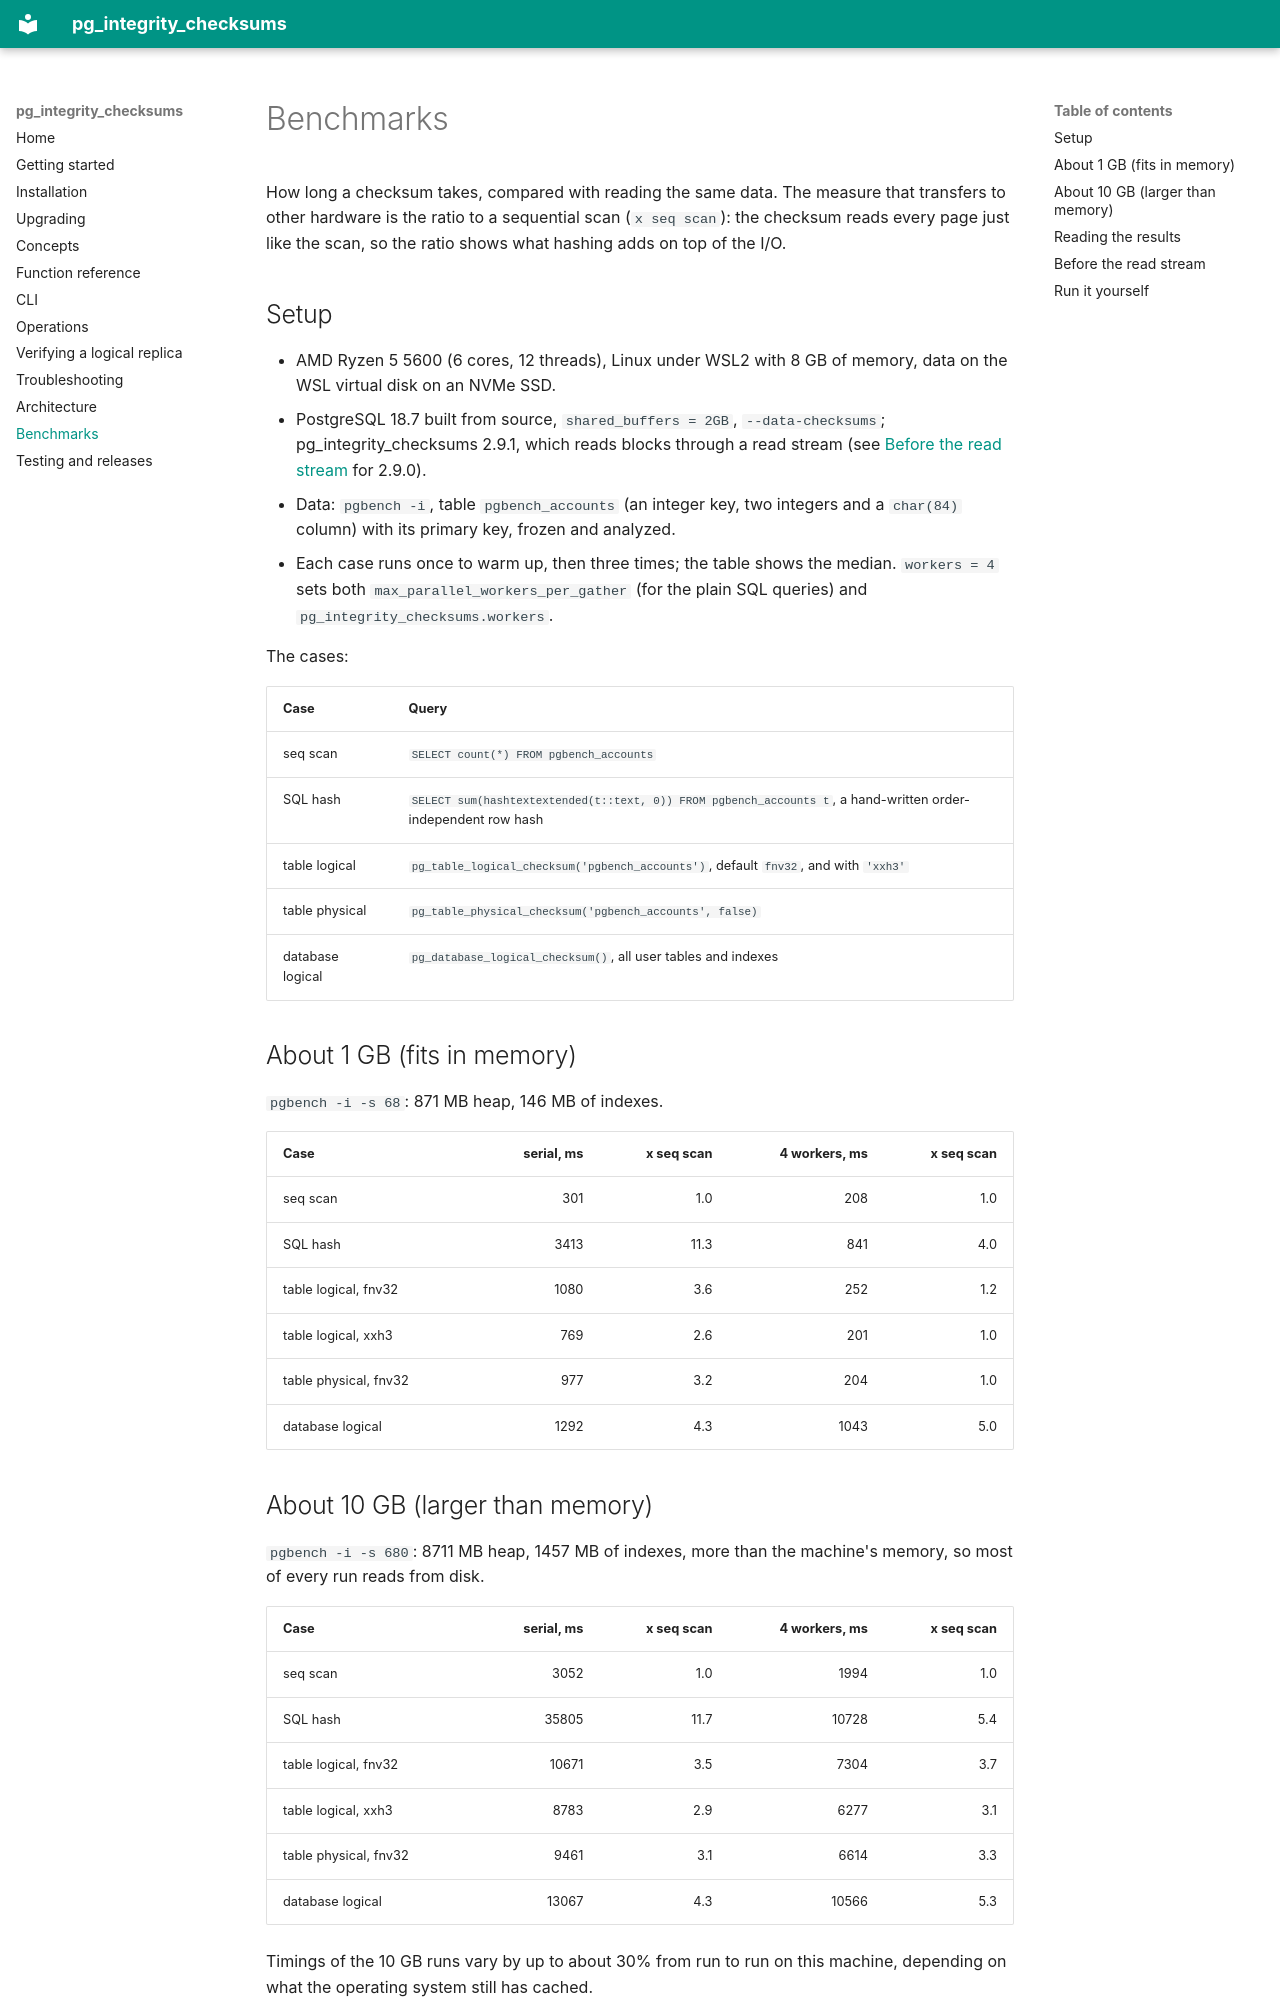

repository: VictorNagibator/pg_integrity_checksums · page: benchmarks/index.html · generator: mkdocs

# Benchmarks

How long a checksum takes, compared with reading the same data.  The
measure that transfers to other hardware is the ratio to a sequential scan
(`x seq scan`): the checksum reads every page just like the scan, so the
ratio shows what hashing adds on top of the I/O.

## Setup

- AMD Ryzen 5 5600 (6 cores, 12 threads), Linux under WSL2 with 8 GB of
  memory, data on the WSL virtual disk on an NVMe SSD.
- PostgreSQL 18.7 built from source, `shared_buffers = 2GB`,
  `--data-checksums`; pg_integrity_checksums 2.9.1, which
  reads blocks through a read stream (see
  [Before the read stream](#before-the-read-stream) for 2.9.0).
- Data: `pgbench -i`, table `pgbench_accounts` (an integer key, two integers
  and a `char(84)` column) with its primary key, frozen and analyzed.
- Each case runs once to warm up, then three times; the table shows the
  median.  `workers = 4` sets both `max_parallel_workers_per_gather` (for the
  plain SQL queries) and `pg_integrity_checksums.workers`.

The cases:

| Case | Query |
|---|---|
| seq scan | `SELECT count(*) FROM pgbench_accounts` |
| SQL hash | `SELECT sum(hashtextextended(t::text, 0)) FROM pgbench_accounts t`, a hand-written order-independent row hash |
| table logical | `pg_table_logical_checksum('pgbench_accounts')`, default `fnv32`, and with `'xxh3'` |
| table physical | `pg_table_physical_checksum('pgbench_accounts', false)` |
| database logical | `pg_database_logical_checksum()`, all user tables and indexes |

## About 1 GB (fits in memory)

`pgbench -i -s 68`: 871 MB heap, 146 MB of indexes.

| Case | serial, ms | x seq scan | 4 workers, ms | x seq scan |
|---|---:|---:|---:|---:|
| seq scan | 301 | 1.0 | 208 | 1.0 |
| SQL hash | 3413 | 11.3 | 841 | 4.0 |
| table logical, fnv32 | 1080 | 3.6 | 252 | 1.2 |
| table logical, xxh3 | 769 | 2.6 | 201 | 1.0 |
| table physical, fnv32 | 977 | 3.2 | 204 | 1.0 |
| database logical | 1292 | 4.3 | 1043 | 5.0 |

## About 10 GB (larger than memory)

`pgbench -i -s 680`: 8711 MB heap, 1457 MB of indexes, more than the
machine's memory, so most of every run reads from disk.

| Case | serial, ms | x seq scan | 4 workers, ms | x seq scan |
|---|---:|---:|---:|---:|
| seq scan | 3052 | 1.0 | 1994 | 1.0 |
| SQL hash | 35805 | 11.7 | 10728 | 5.4 |
| table logical, fnv32 | 10671 | 3.5 | 7304 | 3.7 |
| table logical, xxh3 | 8783 | 2.9 | 6277 | 3.1 |
| table physical, fnv32 | 9461 | 3.1 | 6614 | 3.3 |
| database logical | 13067 | 4.3 | 10566 | 5.3 |

Timings of the 10 GB runs vary by up to about 30% from run to run on this
machine, depending on what the operating system still has cached.
